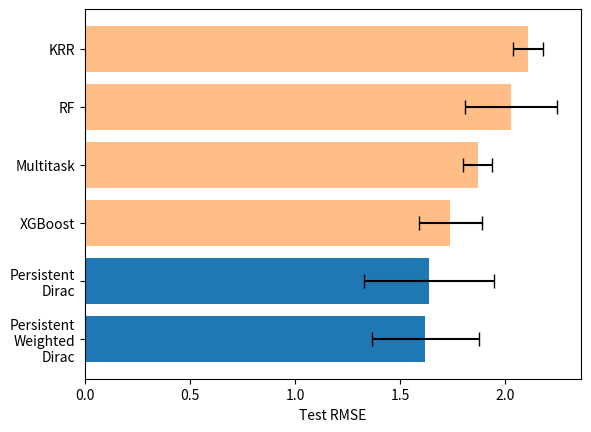

Write Python code to recreate this figure.
import matplotlib.pyplot as plt 
import numpy as np 

means = (1.62, 1.64, 1.74, 1.87, 2.03, 2.11)
rmse_err = (0.255, 0.31, 0.15, 0.07, 0.22, 0.07)

fig, ax = plt.subplots()
ax.barh([0, 1], means[:2], xerr=rmse_err[:2], align='center', ecolor='black', capsize=5)
ax.barh([2, 3, 4, 5], means[2:], xerr=rmse_err[2:], align='center', alpha=0.5, ecolor='black', capsize=5)
ax.set_yticks(range(6))
ax.set_yticklabels(['Persistent\nWeighted\nDirac', 'Persistent\nDirac', 'XGBoost', 'Multitask', 'RF', 'KRR'])
ax.set_xlabel('Test RMSE')
plt.savefig('test.png', dpi=200)